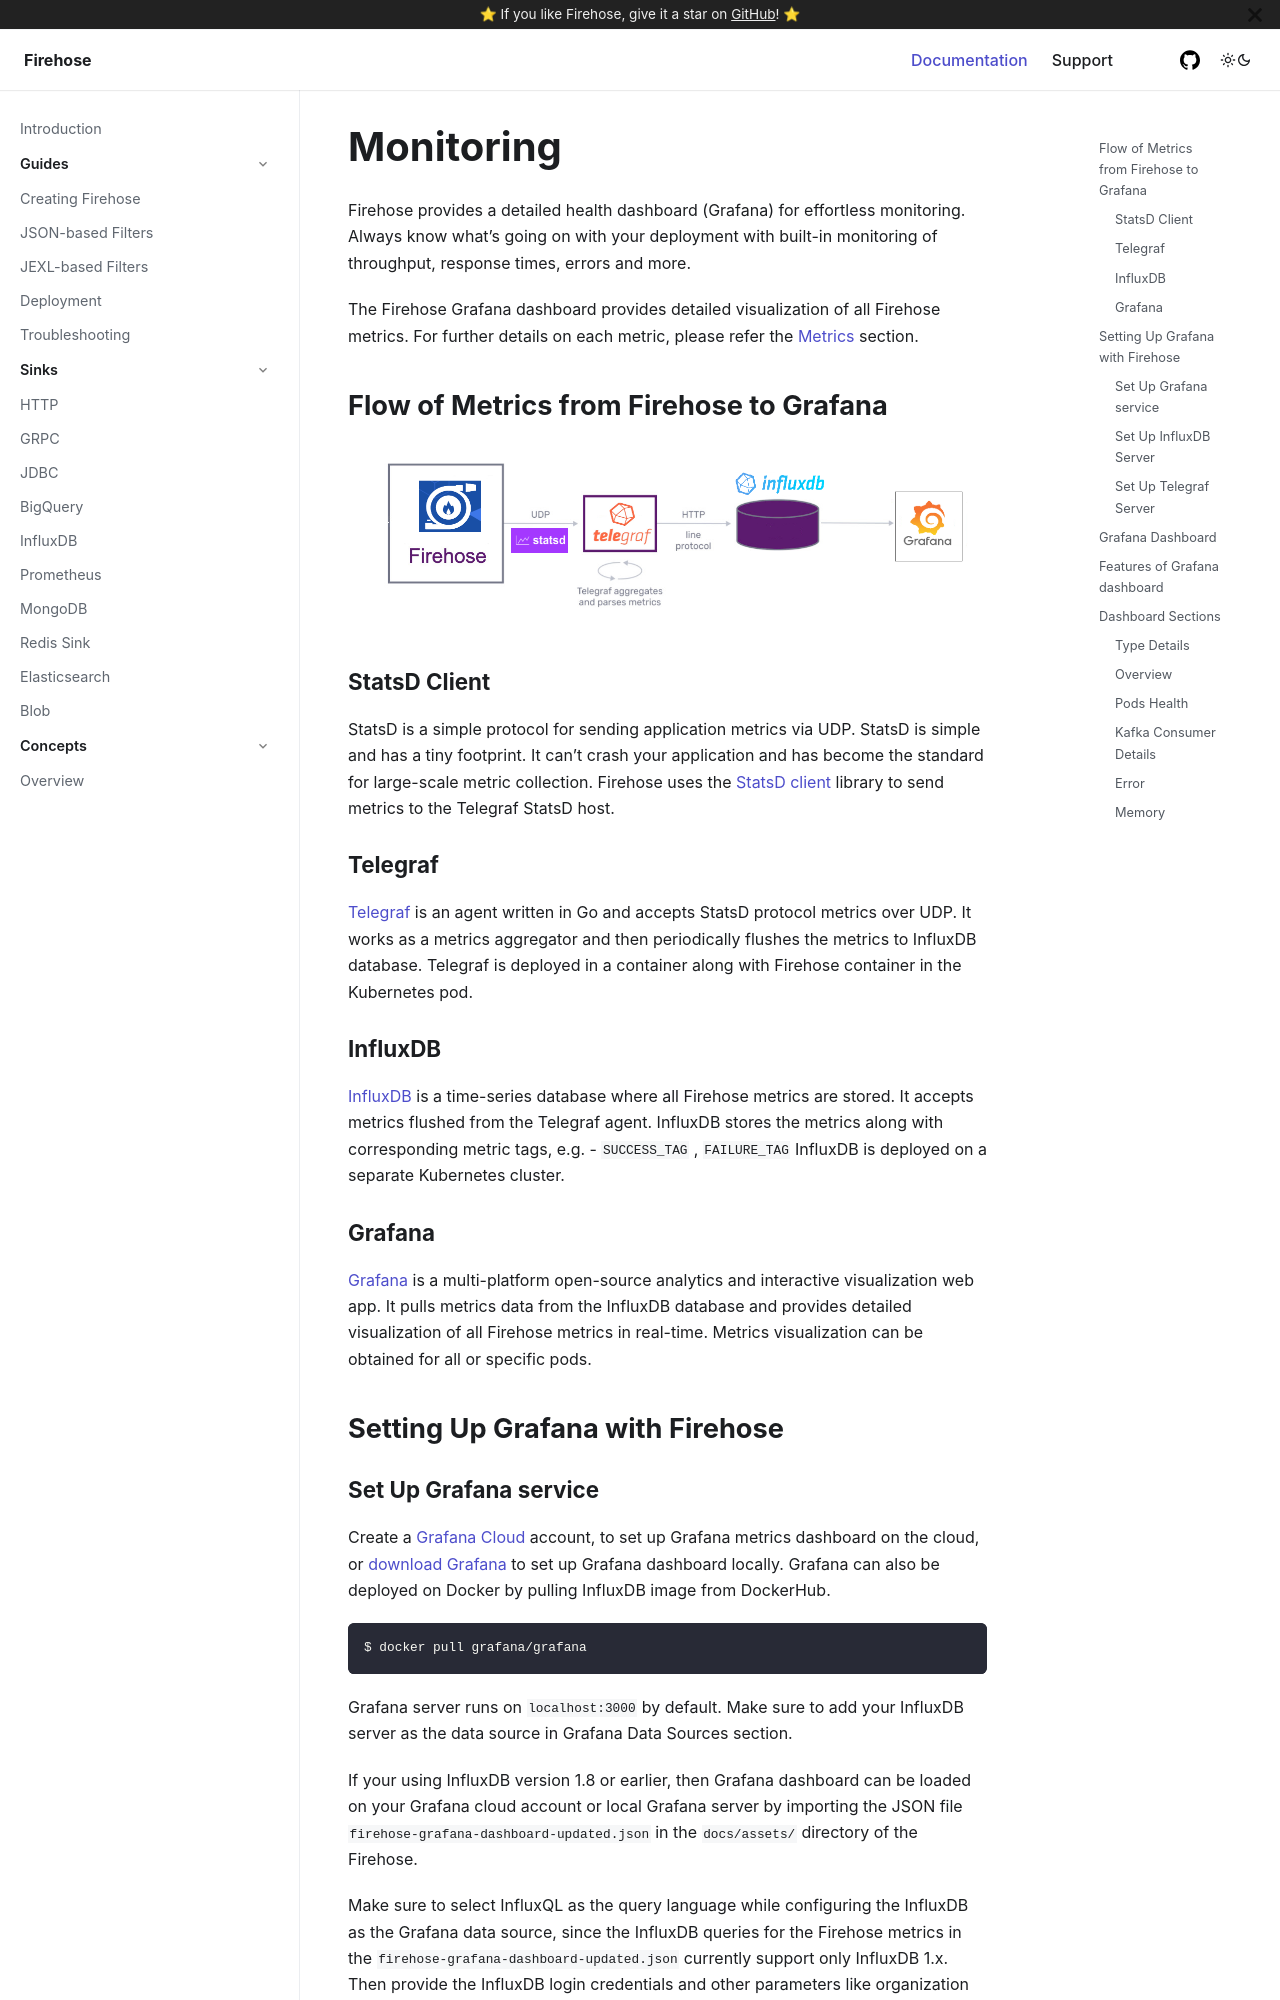

repository: raystack/firehose · page: concepts/monitoring/index.html · generator: docusaurus

# Monitoring

Firehose provides a detailed health dashboard \(Grafana\) for effortless monitoring. Always know what’s going on with your deployment with built-in monitoring of throughput, response times, errors and more.

The Firehose Grafana dashboard provides detailed visualization of all Firehose metrics. For further details on each metric, please refer the [Metrics](../reference/metrics.md) section.

## Flow of Metrics from Firehose to Grafana

![](/assets/metrics_flow.png)

### StatsD Client

StatsD is a simple protocol for sending application metrics via UDP. StatsD is simple and has a tiny footprint. It can’t crash your application and has become the standard for large-scale metric collection. Firehose uses the [StatsD client](https://github.com/tim-group/java-statsd-client) library to send metrics to the Telegraf StatsD host.

### Telegraf

[Telegraf](https://www.influxdata.com/time-series-platform/telegraf/) is an agent written in Go and accepts StatsD protocol metrics over UDP. It works as a metrics aggregator and then periodically flushes the metrics to InfluxDB database. Telegraf is deployed in a container along with Firehose container in the Kubernetes pod.

### InfluxDB

[InfluxDB](https://www.influxdata.com/) is a time-series database where all Firehose metrics are stored. It accepts metrics flushed from the Telegraf agent. InfluxDB stores the metrics along with corresponding metric tags, e.g. - `SUCCESS_TAG` , `FAILURE_TAG` InfluxDB is deployed on a separate Kubernetes cluster.

### Grafana

[Grafana](https://grafana.com/) is a multi-platform open-source analytics and interactive visualization web app. It pulls metrics data from the InfluxDB database and provides detailed visualization of all Firehose metrics in real-time. Metrics visualization can be obtained for all or specific pods.

## Setting Up Grafana with Firehose
